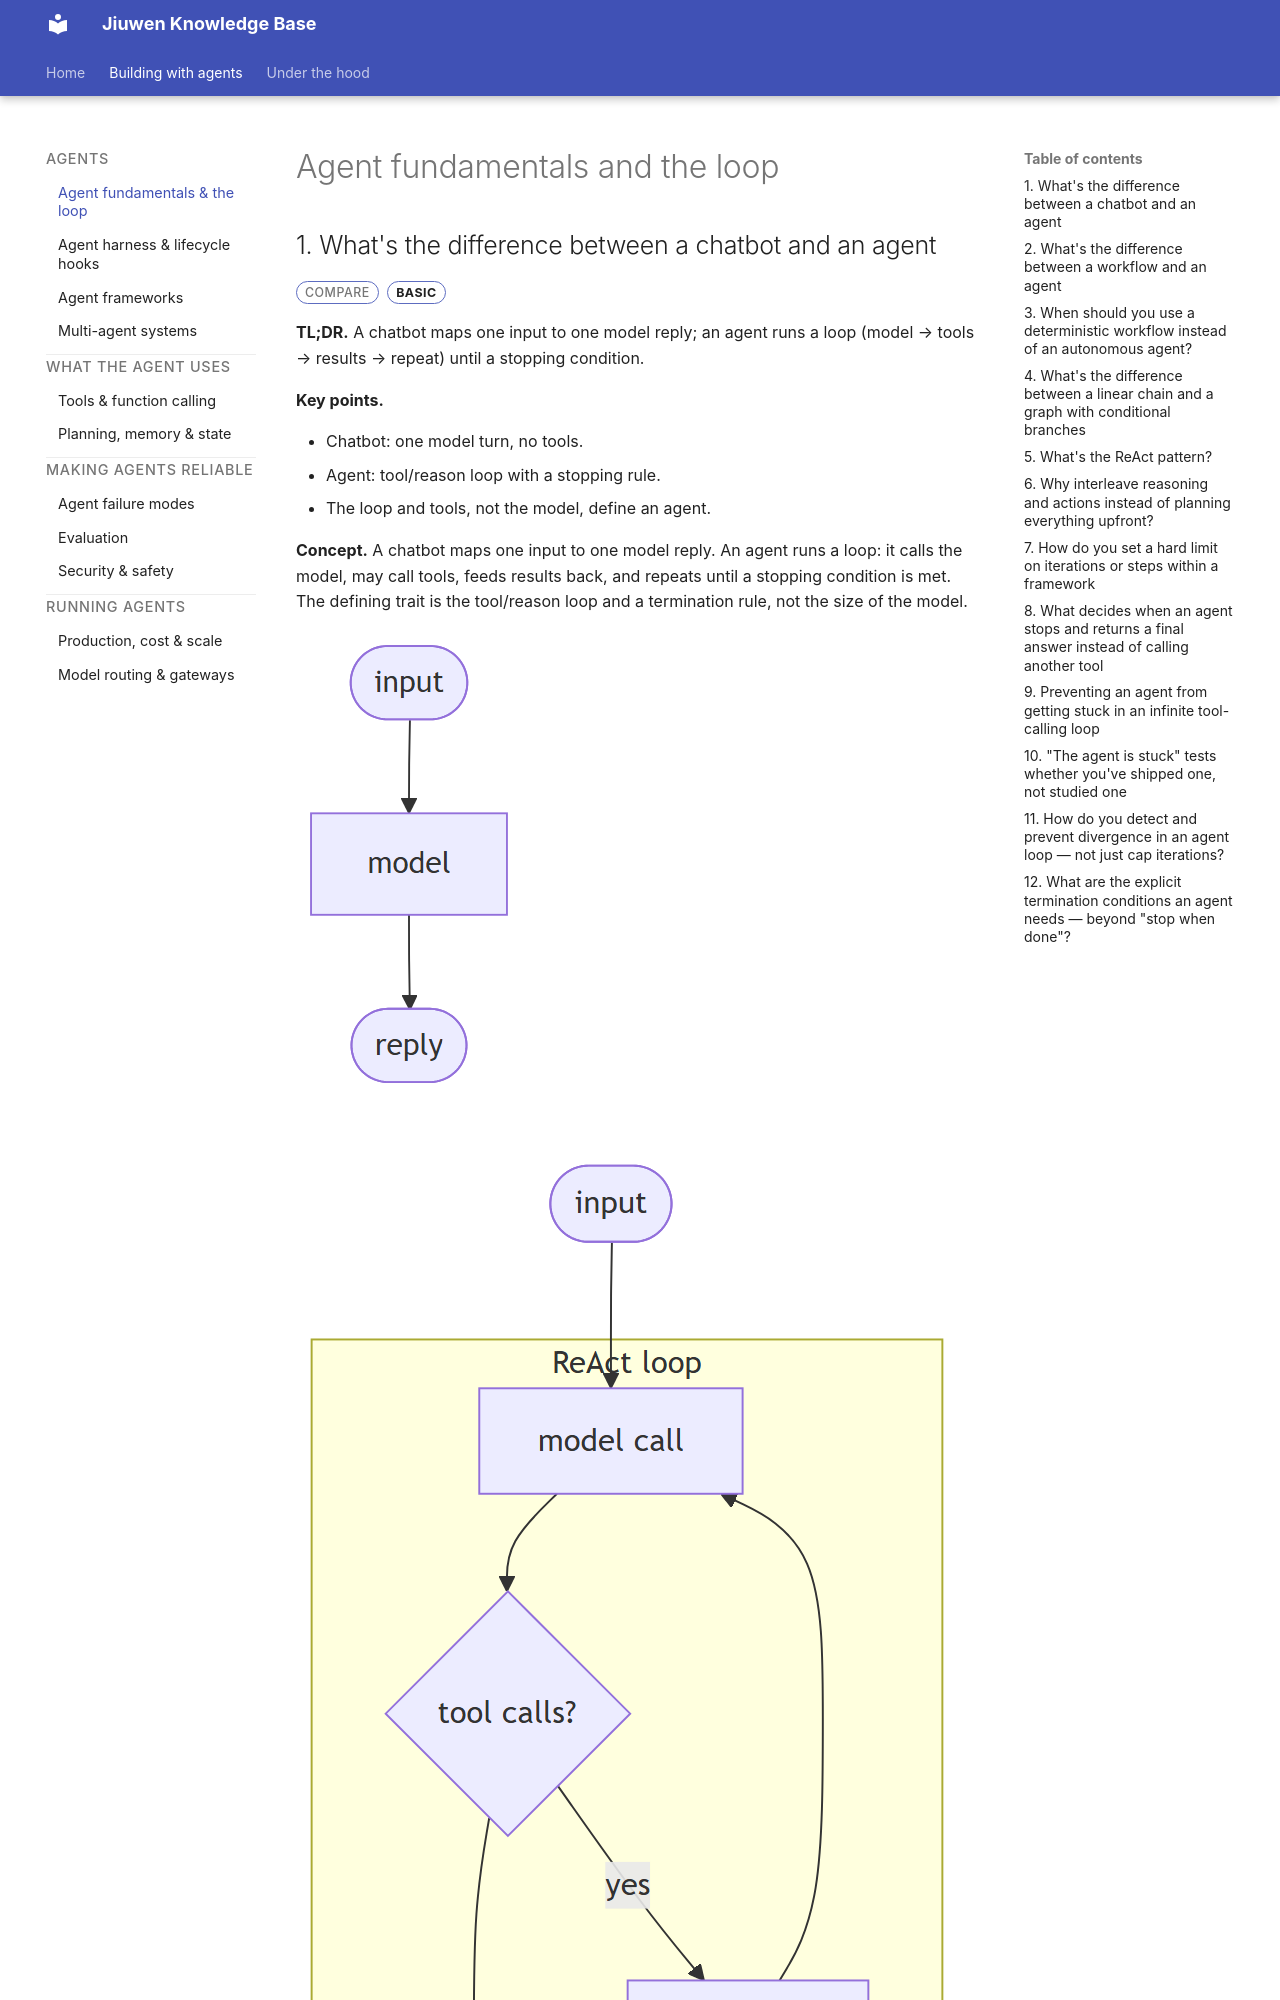

repository: michaelatamuk/openjiuwen-knowledge · page: 05-agent-fundamentals-and-the-loop.html · generator: mkdocs

<div class="topic-nav">
<span class="topic-nav__link topic-nav__link--off">← Previous</span>
<a class="topic-nav__link topic-nav__next" href="21-agent-harness-and-rails.html"><span class="topic-nav__dir">Next →</span><span class="topic-nav__name">Agent harness and lifecycle hooks</span></a>
</div>

# Agent fundamentals and the loop

## 1. What's the difference between a chatbot and an agent

<span class="badge badge-type">Compare</span> <span class="badge badge-basic">basic</span>

**TL;DR.** A chatbot maps one input to one model reply; an agent runs a loop (model → tools → results → repeat) until a stopping condition.

**Key points.**

- Chatbot: one model turn, no tools.
- Agent: tool/reason loop with a stopping rule.
- The loop and tools, not the model, define an agent.

**Concept.** A chatbot maps one input to one model reply. An agent runs a loop: it calls the model, may call tools, feeds results back, and repeats until a stopping condition is met. The defining trait is the tool/reason loop and a termination rule, not the size of the model.

![diagram](assets/diagrams/46d3f7fa6d1ee0ccb7d941e4d8e6e9ccea7d560a.png)

![diagram](assets/diagrams/de0320b3bf22bf79d58e8d6d75a0221efa72861e.png)

**In Jiuwen.** There is no separate chatbot class; the distinction is structural. A single model turn is the workflow LLM component, which calls the model once and has no tool branch. An agent is the ReAct loop: it calls the model, and if the reply has no tool calls it returns the answer; otherwise it executes the tools and feeds the results back for another turn.

<details markdown="1">
<summary><b>Under the hood</b></summary>

**Implementation**

There is no separate `Chatbot` class; the distinction is structural. A single model turn is the workflow LLM component, which calls `llm.invoke` once and has no tool branch. An agent is the loop in `ReActAgent.invoke`: it calls the model, and if the returned message has no tool calls it returns the answer; otherwise it executes the tools and iterates. `DeepAgent` wraps this with an outer task loop.

**Code anchors**

| Code anchor | What it points to |
|---|---|
| `agent-core/openjiuwen/core/workflow/components/llm/llm_comp.py:524` | single model call, no tool branch |
| `agent-core/openjiuwen/core/single_agent/agents/react_agent.py:2740` | the ReAct loop |
| `agent-core/openjiuwen/core/single_agent/agents/react_agent.py:2793` | no tool calls → final answer |
| `agent-core/openjiuwen/core/single_agent/agents/react_agent.py:2813` | execute tools and iterate |
| `agent-core/openjiuwen/harness/deep_agent.py:2694` | outer task loop |

</details>

---
